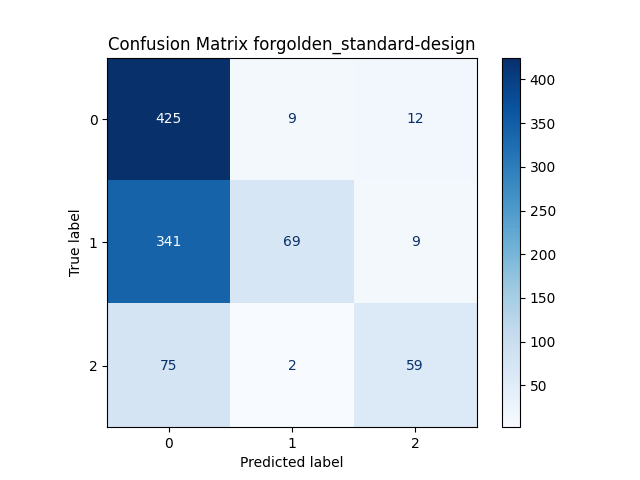

Values plotted in this chart, from the file beside it:
, Predicted 0, Predicted 1, Predicted 2
Actual 0, 425, 9, 12
Actual 1, 341, 69, 9
Actual 2, 75, 2, 59
